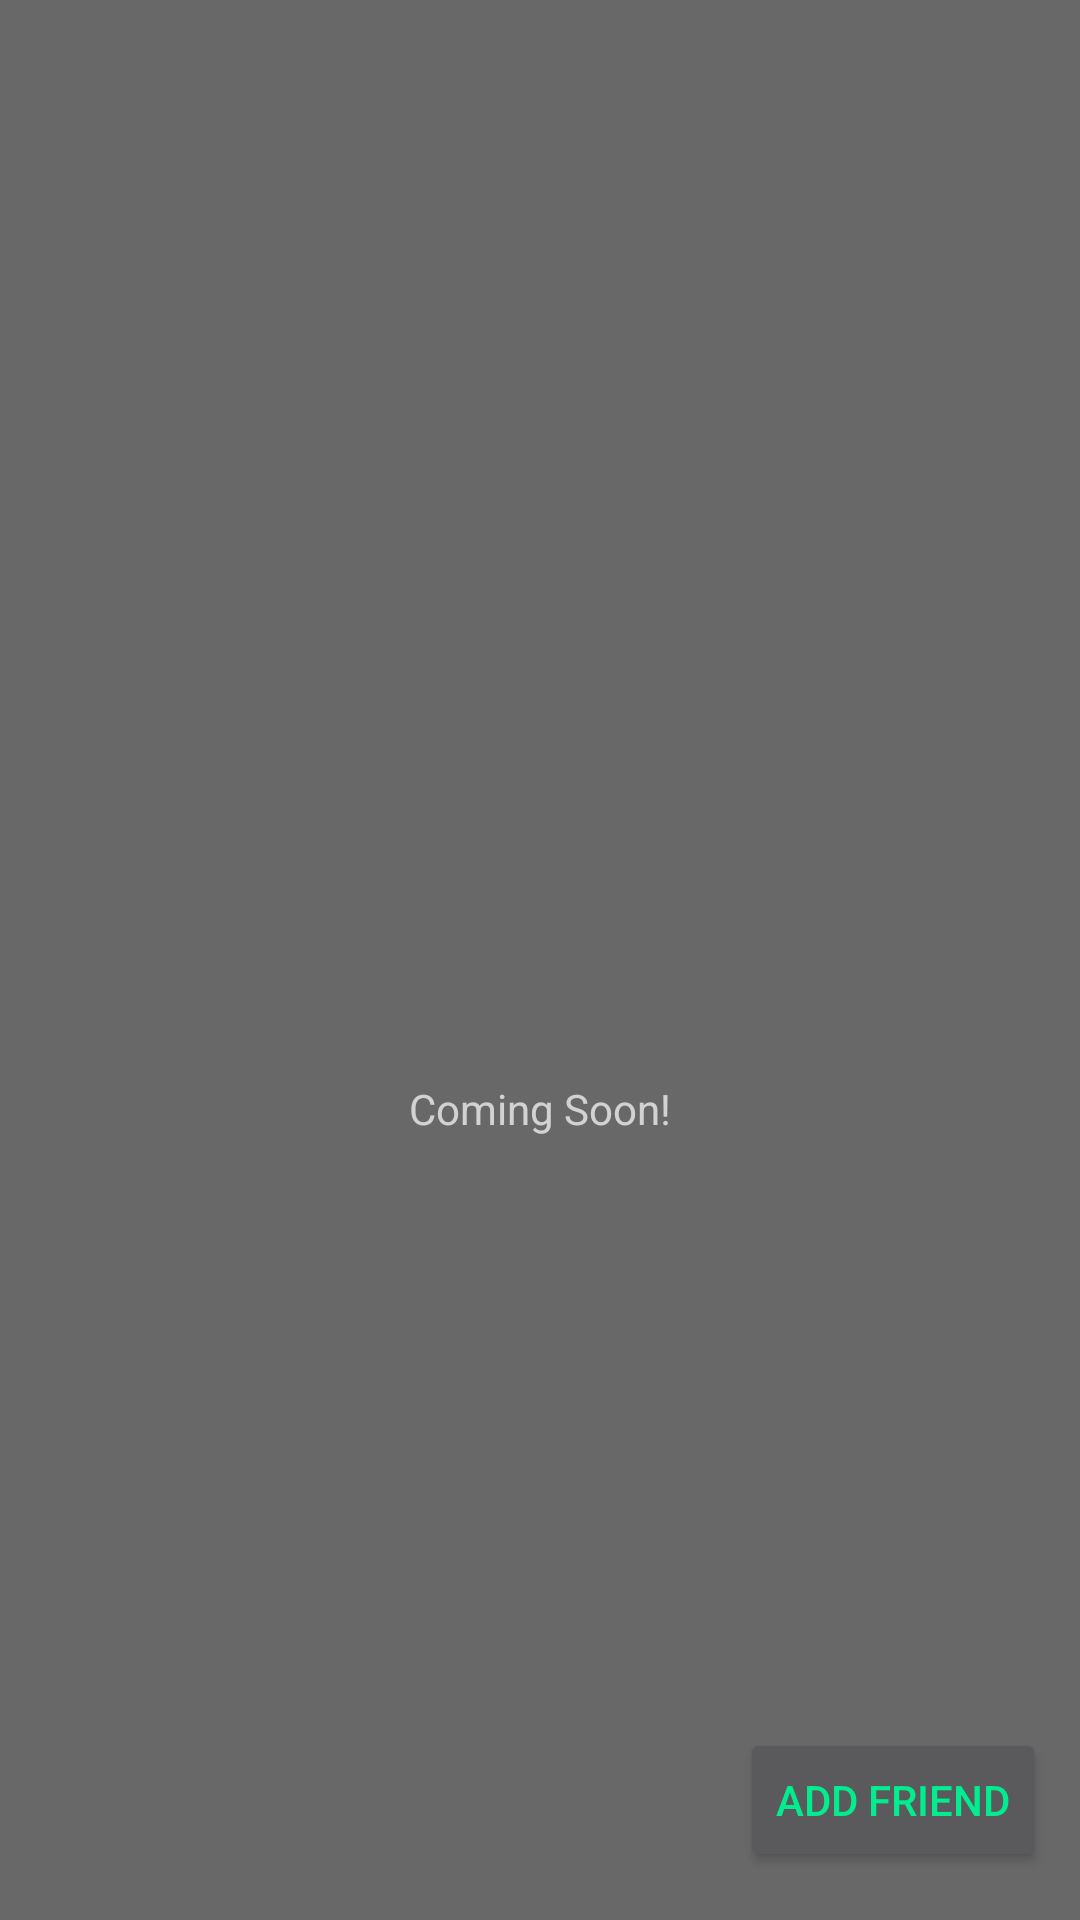

Android layout source for this screen:
<!-- AndroidManifest.xml: application theme TestTheme1 -->
<!-- res/layout/activity_friends_page.xml -->
<?xml version="1.0" encoding="utf-8"?>
<android.widget.RelativeLayout xmlns:android="http://schemas.android.com/apk/res/android"
    xmlns:app="http://schemas.android.com/apk/res-auto"
    xmlns:tools="http://schemas.android.com/tools"
    android:layout_width="match_parent"
    android:layout_height="match_parent"
    tools:context="com.SRJB.huliaaaa.groupcalendarproject.FriendsPage">


    <TextView
        android:id="@+id/textView10"
        android:layout_width="wrap_content"
        android:layout_height="wrap_content"
        android:text="Coming Soon!"
        tools:layout_editor_absoluteX="149dp"
        tools:layout_editor_absoluteY="247dp"
        android:layout_above="@+id/addFriend"
        android:layout_centerHorizontal="true"
        android:layout_marginBottom="197dp" />

    <Button
        android:id="@+id/addFriend"
        android:layout_width="wrap_content"
        android:layout_height="wrap_content"
        android:layout_marginBottom="16dp"
        android:layout_marginStart="23dp"
        android:elevation="0dp"
        android:text="Add Friend"
        android:layout_alignParentBottom="true"
        android:layout_toEndOf="@+id/textView10" />
</android.widget.RelativeLayout>
<!-- resources referenced by this layout -->
<resources>
  <style name="TestTheme1" parent="Theme.AppCompat">
          <item name="android:colorBackground">@color/lessdarkgrey</item>
          <item name="colorPrimary">@color/lessblack</item>
          <item name="android:textColorSecondary">@color/greeniblue</item>
          <item name="android:textColorSecondaryInverse">@color/greeniboi</item>
          <item name="android:textColorPrimary">@color/greeniblue</item>
          <item name="android:textColorPrimaryInverse">@color/greeniboi</item>
          <item name="colorAccent">@color/asdasdasdasdad</item>
          <item name="android:statusBarColor">@color/lessblack</item>
          <item name="android:colorForeground">@color/colorAccent</item>
          <item name="android:navigationBarColor">@color/lessblack</item>
          <item name="android:windowAnimationStyle">@style/WindowAnimationTransition</item>
  
  
      </style>
  <color name="lessdarkgrey">#686868</color>
  <color name="lessblack">#a03c3c3c</color>
  <color name="greeniblue">#01ed8f</color>
  <color name="greeniboi">#de6fff15</color>
  <color name="asdasdasdasdad">#9be7c4</color>
  <color name="colorAccent">#0ffbdf</color>
  <style name="WindowAnimationTransition">
          <item name="android:windowEnterAnimation">@android:anim/fade_in</item>
          <item name="android:windowExitAnimation">@android:anim/fade_out</item>
      </style>
</resources>
